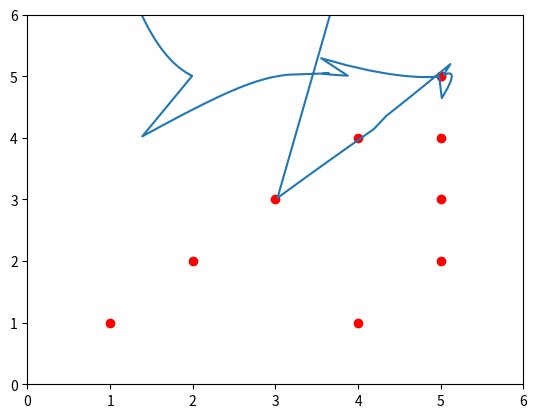

Python code for this plot:
#!/usr/bin/env python3
# -*- coding: utf-8 -*-
"""
Created on Sat Sep  2 19:03:11 2017

@author: niklasinde
"""
import sys

import numpy as np
from numpy import *
import matplotlib as plt
from sympy.utilities.lambdify import lambdify
import sympy as sm
import matplotlib.pyplot as plt
import sympy
import scipy



class spline():
    """ Class to calculate a spline"""
    def __init__(self,points,coeff = None):
#        if len(points) > deg-2:
#            raise IndexError("You dont have enough points to mach the desired polynomial degree.\n Add points or lower the degree.")
        
        self.k = 3
        self.points = points
        if not type(coeff) == np.ndarray:
            self.coeff = [1 for i in range(len(points)-self.k-1)]
        else:
            self.coeff = coeff
#        self.k = deg
        self.x = sm.Symbol("x")
        self.loader()

    

    #### Loading functions ###
    """ functions that will load when a variable is called with this class"""

    def ref(self,p):
        """creates a list with values between the x values in points
        because sympy.Symbol("x") cant select a value and we need a x-value
        in the recurrence function"""
#        p = self.points
        xi =[]
        for i in range(len(p)-1):
            xi.append(p[i]+(p[i+1]-p[i])/2)
        self.e =[(p[i]+p[i+1]+p[i+2])/2 for i in range(len(p)-self.k)]
        self.xi = xi
        return(xi)



    def rec(self,p,i,k,xi):
        """recurrence formula for b-spline"""
        # note that p the p heres are local
        if k == 1:
            if p[i] == p[i+1]:
                return(0)
                
            if  p[i] < xi and xi <= p[i+1]:
                return(1)
            
            else:
                return(0)
        else:
            def div(lhs, rhs):
                if rhs == 0:
                    return 0 
                else:
                    return(lhs / rhs)
            u =  div((self.x-p[i]),(p[i+k-1]-p[i]))*self.rec(p,i,k-1,xi)+div((p[i+k]-self.x),(p[i+k]-p[i+1]))*self.rec(p,i+1,k-1,xi)
            return(u)

            
    def basicfunction(self):
        n1 = []
        for i in range(len(self.points)-self.k-1):
            n2=[]
            p = self.points[i:i+self.k+2]
#            print(p)
            xi = self.ref(p)
            for j in range(self.k+1):
                n2.append(self.rec(p,0,self.k+1,xi[j]))
            n1.append(n2) 
        self.N = n1
#        print(self.N)
    
    def loader(self):
        ### loading function ###
        ### Call this if the points are updated ###
        self.basicfunction()
        
    
        
    

    ##########################################################################3

    def basicplot(self):
        """ Plots all the basis functions """

        for i in range(len(self.N)):
            for j in range(len(self.N[i])):
                if self.N[i][j]!= 0:
                    evalfunc = lambdify(self.x, self.N[i][j], modules=['numpy'])
                    y = linspace(self.points[i+j],self.points[i+j+1],50)
#                    print(type(y))
                    plt.plot(y,self.coeff[i]*evalfunc(y))
#        plt.xlim(self.points[0],self.points[-1])
        plt.title("Plot of the basic functions for the splines")
        plt.show()
    
    def evalfull(self,X):
        p = self.points
#        print(p,"PPPPPPPP",X,"x")
#        if (p[self.k] > x).all() and (x > p[-self.k]).all():
#            print("X is not in the correct interval")
        y = []
#        print(len(self.coeff),len(self.N),"do the matching match")
        for i in range(len(X)):
            hot_interval = self.hotinterval(X[i])
            func_val = 0
            g = 0 
            for j in range(hot_interval-self.k-1,hot_interval):
#                print(j,self.k-g)
                evalfunc = lambdify(self.x, self.N[j][self.k-g], modules=['numpy'])
                func_val += self.coeff[j]*evalfunc(X[i])
                g+=1
            y.append(func_val)
        return(y)
            
    def evalbasis(self,x,i):
        p = self.points
        func_val=0
        hot_interval = self.hotinterval(x)
#        print(x,hot_interval,i)
        if hot_interval < i or i+self.k < hot_interval:
#            print("This value returened zero")
            return(0.)
#        if xi is in the function value return 0
        else:
            evalfunc = lambdify(self.x, self.N[i][hot_interval-i] , modules=['numpy'])
            func_val = self.coeff[i]*evalfunc(x)
#            print(func_val)
        return(func_val)    
        
        
        
    def hotinterval(self, x):
        p = self.points
        for i in range(len(p)-1):
            if p[i] <= x and x <= p[i+1]:
                return(i)
        
        raise ValueError("x is not in the interval")
        
        
        
class matrixequation():
    """ Calculates A d = x  """
    
    def __init__(self,xy,points):
        self.xy = xy
        self.p = points
        self.N = spline(points)

        self.xyvec = self.xyvector() 
        self.e = self.elist()
        self.A = self.Avector()
        self.z = self.solver()
        
    def Avector(self):
        """creats a square tridiagonal matrix of size n"""
        n = len(self.N.N)
#        self.N.basicplot()

        A = np.zeros((n,n))
        for col in range(n):
            for row in range(n):
                A[row][col] = self.N.evalbasis(self.e[row],col)
        return(A)
    
    def elist(self):
        l = []
        p = self.p
        for i in range(1,len(self.N.N)+1):
            l.append((p[i]+p[i+1]+p[i+2])/3)
#            print(p[i],p[i+1],p[i+2])
#        print(l)
        return(l)
        
    def xyvector(self):
        """ When i write xy its because its the same function for x and y"""
        xy = np.array(self.xy)
        xy.reshape((1,len(self.xy)))
        return(xy)
        
    def solver(self):
#        print(shape(self.A),shape(self.xy))
        z = scipy.linalg.solve(self.A,self.xy)
        self.coeff = z
        
#        print(self.coeff)
        return(z)
        

class interpolation():
    def __init__(self,points,x,y):
        
        self.xcoeff = matrixequation(x,points)
        self.ycoeff = matrixequation(y,points)
        
        self.splinex = spline(points,self.xcoeff.coeff)
        self.spliney = spline(points,self.ycoeff.coeff)
        
        
    def x(self,x):
        return(self.splinex.evalfull(x))
    def y(self,y):
        return(self.spliney.evalfull(y))
    
    
    
    
        
        
        
        




points = [0,0,0,1,2,3,3.5,4,4.5,5,6,7,7,7]
x = [1,2,3,4,5,5,5,5,5,4]
y = [1,2,3,4,5,5,4,3,2,1]
a = spline(points)
an = a.N
#a.basicplot()
#d = d_iterative(points, 4, coeffs,a.xi)

interpol= interpolation(points,x,y)



#print(a)
u = linspace(0.1,6.9,100)
c = matrixequation(x,points).A
d = matrixequation(y,points).A
ux = interpol.x(u)
uy = interpol.y(u)
plt.scatter(x,y,color="red")
plt.plot(uy, ux)
plt.xlim(0,6)
plt.ylim(0,6)

#print(ux,uy)
#print(len(x),len(y))

#plt.plot(x,y)

#a = interpolate(x,y,)
#print(a.N)
